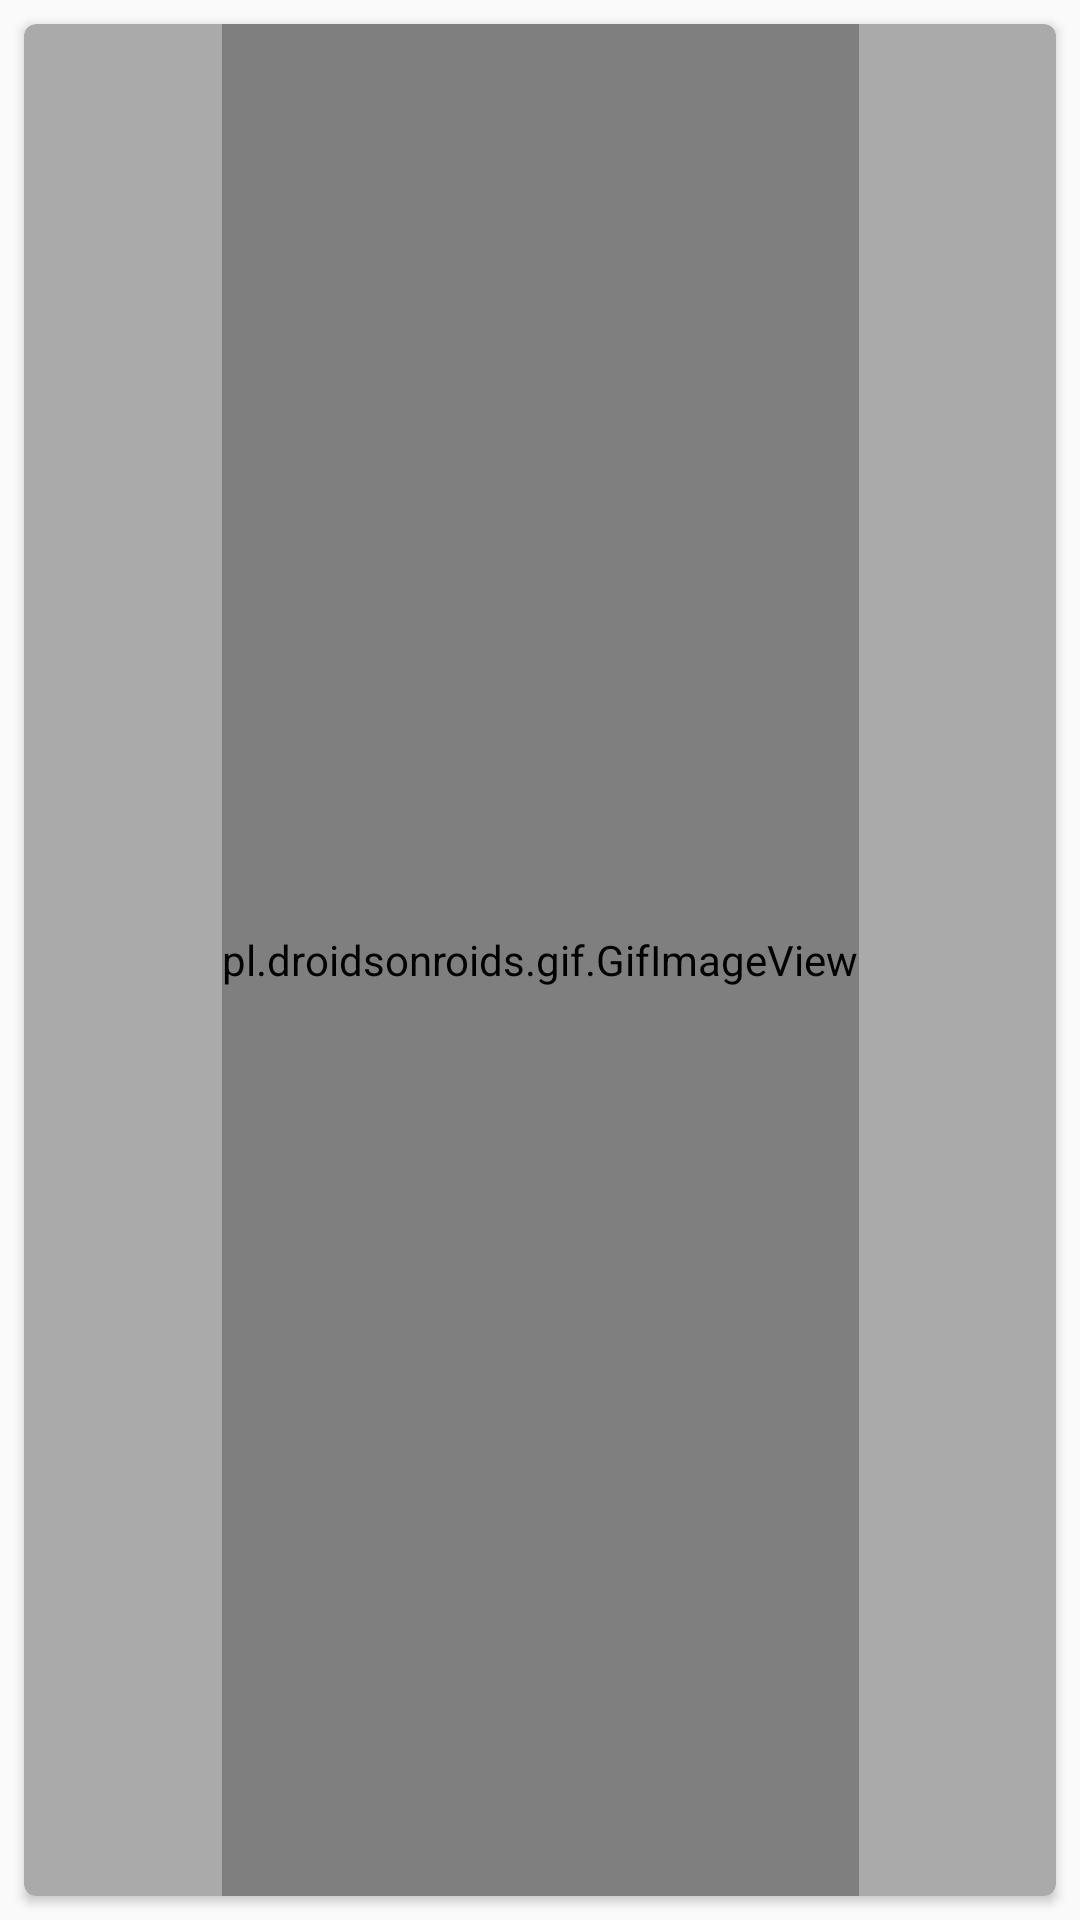

Here is an Android app screen rendered from its layout file. Give the layout XML and the strings, colors and styles it references.
<!-- AndroidManifest.xml: application theme AppTheme -->
<!-- res/layout/movie_item.xml -->
<?xml version="1.0" encoding="utf-8"?>
<layout
    xmlns:android="http://schemas.android.com/apk/res/android"
    xmlns:app="http://schemas.android.com/apk/res-auto"
    >

    <data>
        <variable
        name="movieEntity"
        type="com.mark.moviesapp.db.entity.MovieEntity"
        />
        <variable name="position" type="int" />
        <variable
            name="callback"
            type="com.mark.moviesapp.callback.MovieClickCallback" />
    </data>

    <LinearLayout
        android:layout_width="match_parent"
        android:layout_height="280dp"
        android:adjustViewBounds="true"
        >

        <androidx.cardview.widget.CardView
            android:id="@+id/movie_item"
            android:layout_width="match_parent"
            android:layout_height="match_parent"
            android:layout_margin="8dp"
            android:layout_gravity="center"
            app:cardBackgroundColor="@android:color/darker_gray"
            app:cardCornerRadius="4dp"
            android:elevation="3dp"
            android:onClick="@{() -> callback.onMovieClick(movieEntity, position)}">

            <androidx.constraintlayout.widget.ConstraintLayout
                android:layout_width="match_parent"
                android:layout_height="match_parent"
                android:layout_gravity="center">

            <pl.droidsonroids.gif.GifImageView
                android:id="@+id/movie_poster"
                android:layout_width="wrap_content"
                android:layout_height="0dp"
                app:layout_constraintTop_toTopOf="parent"
                app:layout_constraintBottom_toBottomOf="parent"
                app:layout_constraintStart_toStartOf="parent"
                app:layout_constraintEnd_toEndOf="parent"
                android:scaleType="fitXY"
                android:src="@drawable/loading"
                android:transitionName="posterImage"
                />

            <ImageView
                android:id="@+id/like_button"
                android:layout_width="wrap_content"
                android:layout_height="wrap_content"
                app:layout_constraintBottom_toBottomOf="parent"
                app:layout_constraintEnd_toEndOf="parent"
                android:src="@{movieEntity.isFavoriteMovie ? @drawable/ic_like : @drawable/ic_unlike}"
                android:onClick="@{() -> callback.onFavoriteClick(movieEntity, position)}"
                />

            </androidx.constraintlayout.widget.ConstraintLayout>
        </androidx.cardview.widget.CardView>
    </LinearLayout>


</layout>
<!-- resources referenced by this layout -->
<resources>
  <!-- drawable ic_like (drawable) -->
  <vector android:height="24dp" android:tint="#FF1801"
      android:viewportHeight="24.0" android:viewportWidth="24.0"
      android:width="24dp" xmlns:android="http://schemas.android.com/apk/res/android">
      <path android:fillColor="#FF000000" android:pathData="M12,21.35l-1.45,-1.32C5.4,15.36 2,12.28 2,8.5 2,5.42 4.42,3 7.5,3c1.74,0 3.41,0.81 4.5,2.09C13.09,3.81 14.76,3 16.5,3 19.58,3 22,5.42 22,8.5c0,3.78 -3.4,6.86 -8.55,11.54L12,21.35z"/>
  </vector>
  <!-- drawable ic_unlike (drawable) -->
  <vector android:height="24dp" android:tint="#FF1801"
      android:viewportHeight="24.0" android:viewportWidth="24.0"
      android:width="24dp" xmlns:android="http://schemas.android.com/apk/res/android">
      <path android:fillColor="#FF000000" android:pathData="M16.5,3c-1.74,0 -3.41,0.81 -4.5,2.09C10.91,3.81 9.24,3 7.5,3 4.42,3 2,5.42 2,8.5c0,3.78 3.4,6.86 8.55,11.54L12,21.35l1.45,-1.32C18.6,15.36 22,12.28 22,8.5 22,5.42 19.58,3 16.5,3zM12.1,18.55l-0.1,0.1 -0.1,-0.1C7.14,14.24 4,11.39 4,8.5 4,6.5 5.5,5 7.5,5c1.54,0 3.04,0.99 3.57,2.36h1.87C13.46,5.99 14.96,5 16.5,5c2,0 3.5,1.5 3.5,3.5 0,2.89 -3.14,5.74 -7.9,10.05z"/>
  </vector>
  <style name="AppTheme" parent="Theme.AppCompat.Light.DarkActionBar">
          
          <item name="colorPrimary">@color/colorPrimary</item>
          <item name="colorPrimaryDark">@color/colorPrimaryDark</item>
          <item name="colorAccent">@color/colorAccent</item>
      </style>
  <color name="colorPrimary">#42ECB1</color>
  <color name="colorPrimaryDark">#353D3D</color>
  <color name="colorAccent">#08329B</color>
</resources>
